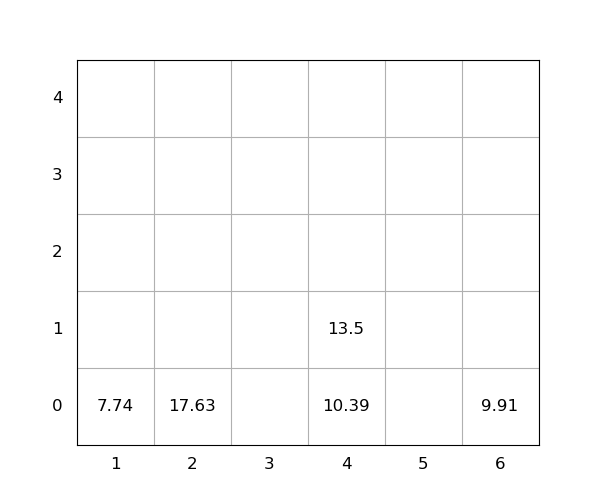

The data file committed next to this chart (first rows):
idx, loc_x, loc_y, loc_z, weight, seq, emerg, reloc, size(ft)
1, 6, 0, 0, 9.91, 0, 0, 0, 20
2, 4, 0, 0, 10.39, 0, 0, 0, 20
3, 4, 0, 1, 13.5, 0, 0, 0, 20
4, 2, 0, 0, 17.63, 1, 0, 0, 20
5, 1, 0, 0, 7.74, 2, 0, 0, 20
